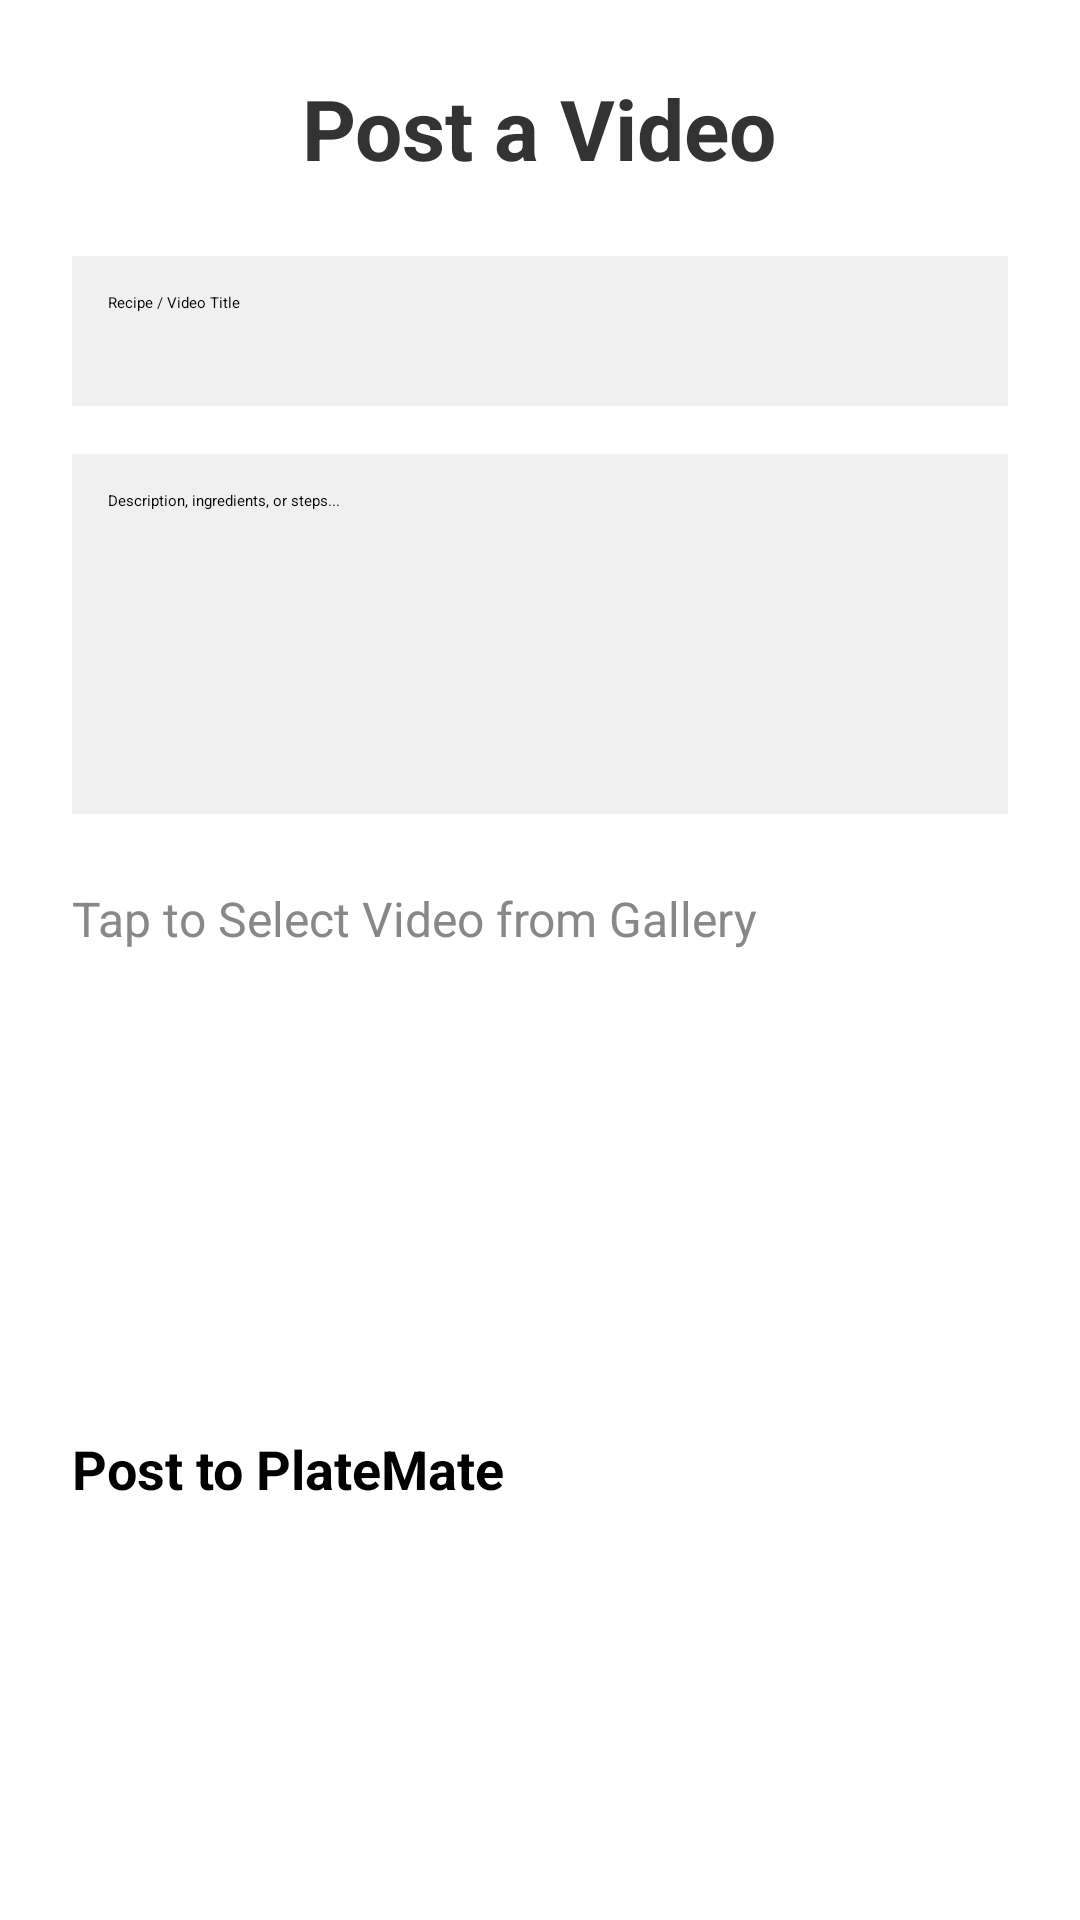

Layout XML and referenced resources for this Android screen:
<!-- AndroidManifest.xml: application theme Theme.RecipeDock -->
<!-- res/layout/activity_upload.xml -->
<?xml version="1.0" encoding="utf-8"?>
<LinearLayout xmlns:android="http://schemas.android.com/apk/res/android"
    android:layout_width="match_parent"
    android:layout_height="match_parent"
    android:orientation="vertical"
    android:padding="24dp"
    android:background="#FFFFFF">

    <TextView
        android:layout_width="wrap_content"
        android:layout_height="wrap_content"
        android:text="Post a Video"
        android:textSize="28sp"
        android:textStyle="bold"
        android:textColor="#333333"
        android:layout_marginBottom="24dp"
        android:layout_gravity="center_horizontal"/>

    <EditText
        android:id="@+id/etVideoTitle"
        android:layout_width="match_parent"
        android:layout_height="50dp"
        android:hint="Recipe / Video Title"
        android:background="#F0F0F0"
        android:padding="12dp"
        android:layout_marginBottom="16dp"/>

    <EditText
        android:id="@+id/etVideoDescription"
        android:layout_width="match_parent"
        android:layout_height="120dp"
        android:hint="Description, ingredients, or steps..."
        android:background="#F0F0F0"
        android:padding="12dp"
        android:gravity="top|start"
        android:inputType="textMultiLine"
        android:layout_marginBottom="24dp"/>

    <Button
        android:id="@+id/btnSelectVideo"
        android:layout_width="match_parent"
        android:layout_height="150dp"
        android:text="Tap to Select Video from Gallery"
        android:textSize="16sp"
        android:textColor="#888888"
        android:backgroundTint="#E0E0E0"
        android:layout_marginBottom="32dp"/>

    <Button
        android:id="@+id/btnPostVideo"
        android:layout_width="match_parent"
        android:layout_height="60dp"
        android:text="Post to PlateMate"
        android:textSize="18sp"
        android:textStyle="bold"
        android:backgroundTint="#FF5722"/>

</LinearLayout>
<!-- resources referenced by this layout -->
<resources>
  <style name="Theme.RecipeDock" parent="Theme.Material3.DayNight.NoActionBar">
          <item name="android:statusBarColor">@android:color/transparent</item>
          <item name="android:navigationBarColor">@android:color/black</item>
      </style>
</resources>
